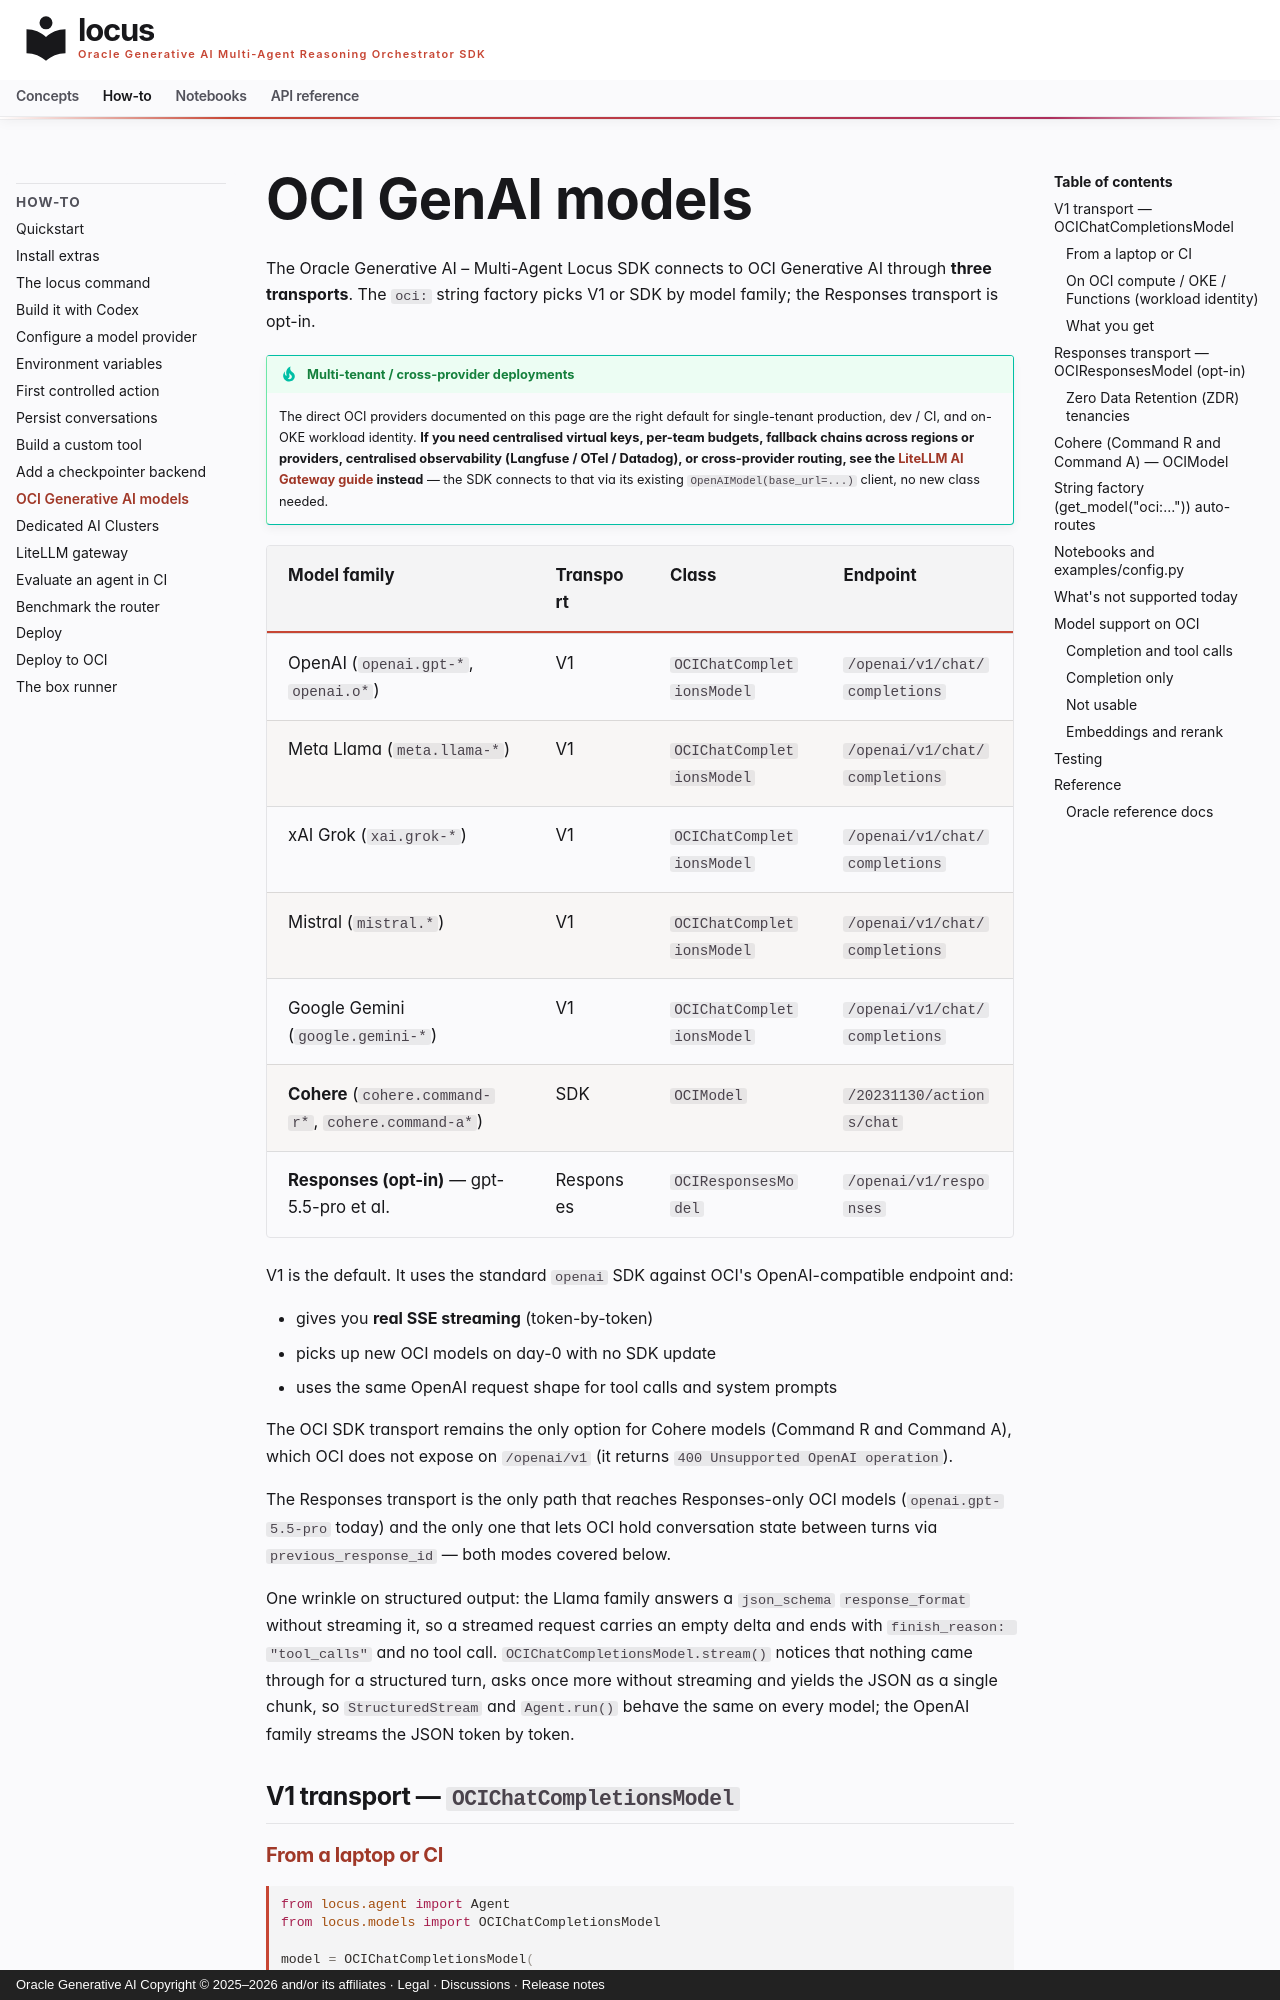

repository: oracle/locus · page: how-to/oci-models/index.html · generator: mkdocs · copyright: Oracle Generative AI Copyright © 2025–2026 and/or its affiliates · Legal · Discussions · Release notes

# OCI GenAI models

The Oracle Generative AI – Multi-Agent Locus SDK connects to OCI Generative
AI through **three transports**.
The `oci:` string factory picks V1 or SDK by model family; the
Responses transport is opt-in.

!!! tip "Multi-tenant / cross-provider deployments"
    The direct OCI providers documented on this page are the right
    default for single-tenant production, dev / CI, and on-OKE
    workload identity. **If you need centralised virtual keys,
    per-team budgets, fallback chains across regions or providers,
    centralised observability (Langfuse / OTel / Datadog), or
    cross-provider routing, see the
    [LiteLLM AI Gateway guide](litellm-gateway.md) instead** — the SDK
    connects to that via its existing `OpenAIModel(base_url=...)`
    client, no new class needed.

| Model family | Transport | Class | Endpoint |
|---|---|---|---|
| OpenAI (`openai.gpt-*`, `openai.o*`) | V1 | `OCIChatCompletionsModel` | `/openai/v1/chat/completions` |
| Meta Llama (`meta.llama-*`) | V1 | `OCIChatCompletionsModel` | `/openai/v1/chat/completions` |
| xAI Grok (`xai.grok-*`) | V1 | `OCIChatCompletionsModel` | `/openai/v1/chat/completions` |
| Mistral (`mistral.*`) | V1 | `OCIChatCompletionsModel` | `/openai/v1/chat/completions` |
| Google Gemini (`google.gemini-*`) | V1 | `OCIChatCompletionsModel` | `/openai/v1/chat/completions` |
| **Cohere** (`cohere.command-r*`, `cohere.command-a*`) | SDK | `OCIModel` | `/20231130/actions/chat` |
| **Responses (opt-in)** — gpt-5.5-pro et al. | Responses | `OCIResponsesModel` | `/openai/v1/responses` |

V1 is the default. It uses the standard `openai` SDK against OCI's OpenAI-compatible endpoint and:

- gives you **real SSE streaming** (token-by-token)
- picks up new OCI models on day-0 with no SDK update
- uses the same OpenAI request shape for tool calls and system prompts

The OCI SDK transport remains the only option for Cohere models (Command R and Command A), which OCI does not expose on `/openai/v1` (it returns `400 Unsupported OpenAI operation`).

The Responses transport is the only path that reaches Responses-only OCI models (`openai.gpt-5.5-pro` today) and the only one that lets OCI hold conversation state between turns via `previous_response_id` — both modes covered below.

One wrinkle on structured output: the Llama family answers a `json_schema`
`response_format` without streaming it, so a streamed request carries an
empty delta and ends with `finish_reason: "tool_calls"` and no tool call.
`OCIChatCompletionsModel.stream()` notices that nothing came through for a
structured turn, asks once more without streaming and yields the JSON as a
single chunk, so `StructuredStream` and `Agent.run()` behave the same on
every model; the OpenAI family streams the JSON token by token.

## V1 transport — `OCIChatCompletionsModel`
